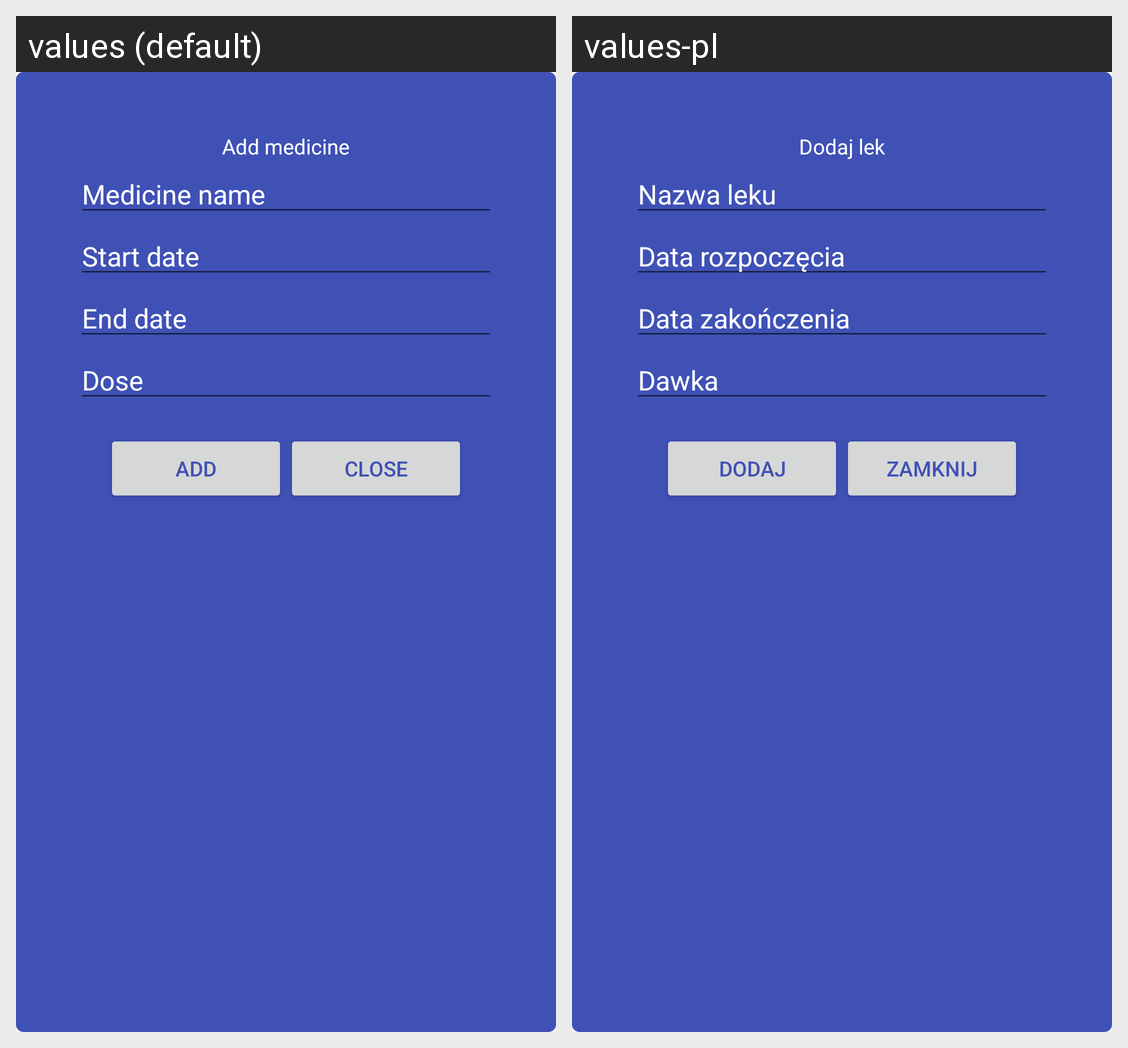

This grid shows one Android layout under two languages. Give, for every string resource on the screen, its name, the default text and each shown locale's text.
Android screen res/layout/dialog_add_medicine.xml rendered under 2 locales, left to right: values (default), values-pl. Device: Nexus 5 (rendered at 1080×1920; each locale shown at half size, 540×960, under a caption strip naming it); theme AppTheme.
Strings drawn on this screen, with the default value and each locale's value (text and hints the layout hard-codes, and strings that could not be matched under every locale, appear in the picture but are not listed):

add_medicine
  values: Add medicine
  values-pl: Dodaj lek

medicine_name
  values: Medicine name
  values-pl: Nazwa leku

medicine_start_date
  values: Start date
  values-pl: Data rozpoczęcia

medicine_end_date
  values: End date
  values-pl: Data zakończenia

medicine_dose
  values: Dose
  values-pl: Dawka

add
  values: Add
  values-pl: Dodaj

close
  values: Close
  values-pl: Zamknij
